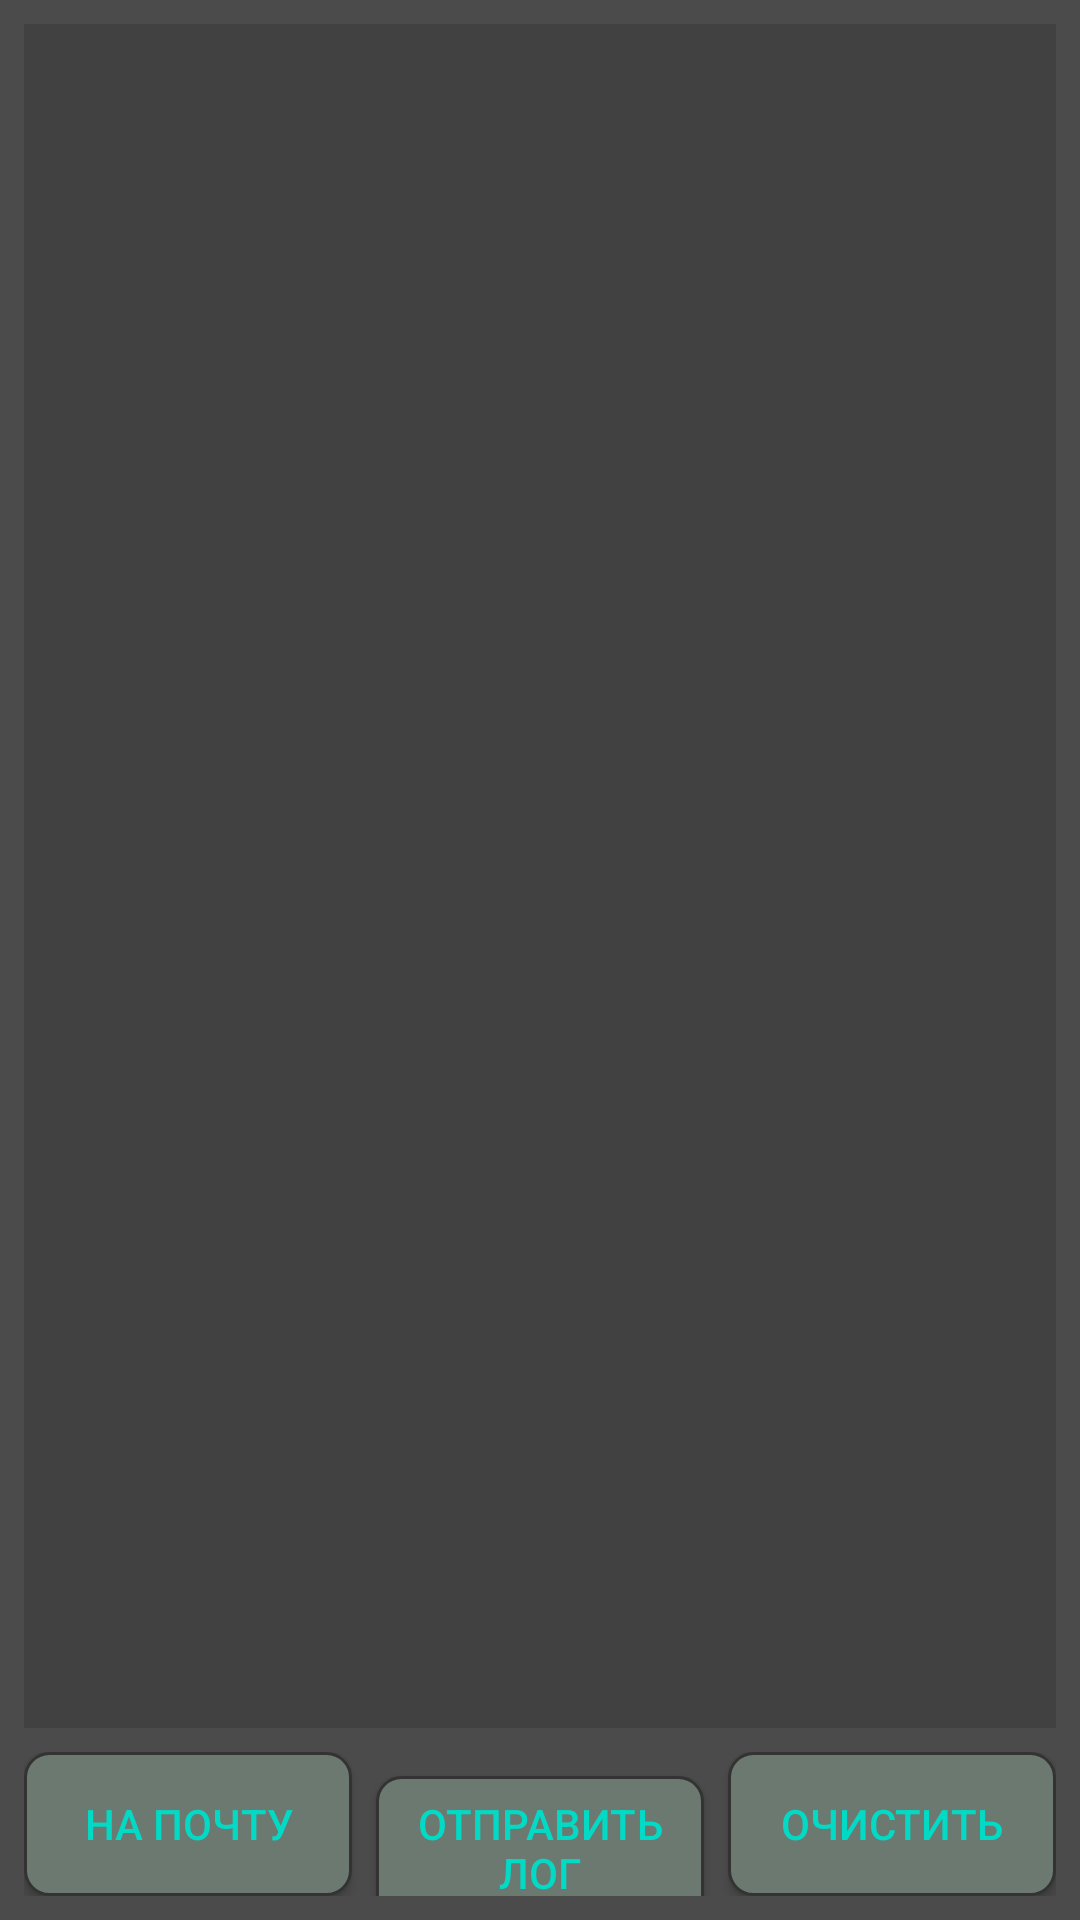

Produce the Android XML layout that renders to this screen, including the resource entries it uses.
<!-- AndroidManifest.xml: application theme AppTheme -->
<!-- res/layout/activity_log.xml -->
<?xml version="1.0" encoding="utf-8"?>
<LinearLayout xmlns:android="http://schemas.android.com/apk/res/android"
    android:layout_width="match_parent"
    android:layout_height="match_parent"
    android:background="@color/colorback"
    android:orientation="vertical"
    android:padding="8dp">

    <ScrollView
        android:id="@+id/scrollView"
        android:layout_width="match_parent"
        android:layout_height="0dp"
        android:layout_weight="1"
        android:background="#22000000">

        <TextView
            android:id="@+id/tvLogs"
            android:layout_width="match_parent"
            android:layout_height="wrap_content"
            android:textColor="@color/colorButton"
            android:textSize="12sp"
            android:fontFamily="monospace" />
    </ScrollView>

    <LinearLayout
        android:layout_width="match_parent"
        android:layout_height="wrap_content"
        android:orientation="horizontal"
        android:layout_marginTop="8dp">

        <Button
            android:id="@+id/btnSendEmail"
            android:layout_width="0dp"
            android:layout_height="wrap_content"
            android:layout_weight="1"
            android:background="@drawable/roundshapebtn"
            android:text="НА ПОЧТУ"
            android:textColor="@color/colorButton" />

        <Button
            android:id="@+id/btnSendLog"
            android:layout_width="0dp"
            android:layout_height="wrap_content"
            android:layout_weight="1"
            android:layout_marginLeft="8dp"
            android:background="@drawable/roundshapebtn"
            android:text="ОТПРАВИТЬ ЛОГ"
            android:textColor="@color/colorButton" />

        <Button
            android:id="@+id/btnClearLogs"
            android:layout_width="0dp"
            android:layout_height="wrap_content"
            android:layout_weight="1"
            android:layout_marginLeft="8dp"
            android:background="@drawable/roundshapebtn"
            android:text="ОЧИСТИТЬ"
            android:textColor="@color/colorButton" />
    </LinearLayout>
</LinearLayout>
<!-- resources referenced by this layout -->
<resources>
  <color name="colorButton">#03dac5</color>
  <color name="colorback">#4b4b4b</color>
  <!-- drawable roundshapebtn (drawable) -->
  <?xml version="1.0" encoding="utf-8"?>
  <shape xmlns:android="http://schemas.android.com/apk/res/android"
      android:shape="rectangle">
      <corners android:radius="8dp" />
      <solid android:color="@color/colorButtonBack" />
      <stroke android:width="1dp" android:color="#333333" />
  </shape>
  <style name="AppTheme" parent="Theme.AppCompat.Light.NoActionBar">
          <item name="colorAccent">@color/colorAccent</item>
          <item name="colorPrimary">@color/colorPrimary</item>
          <item name="colorPrimaryDark">@color/colorPrimaryDark</item>
      </style>
  <color name="colorButtonBack">#6c7970</color>
  <color name="colorAccent">#03dac5</color>
  <color name="colorPrimary">#6200ee</color>
  <color name="colorPrimaryDark">#3700b3</color>
</resources>
